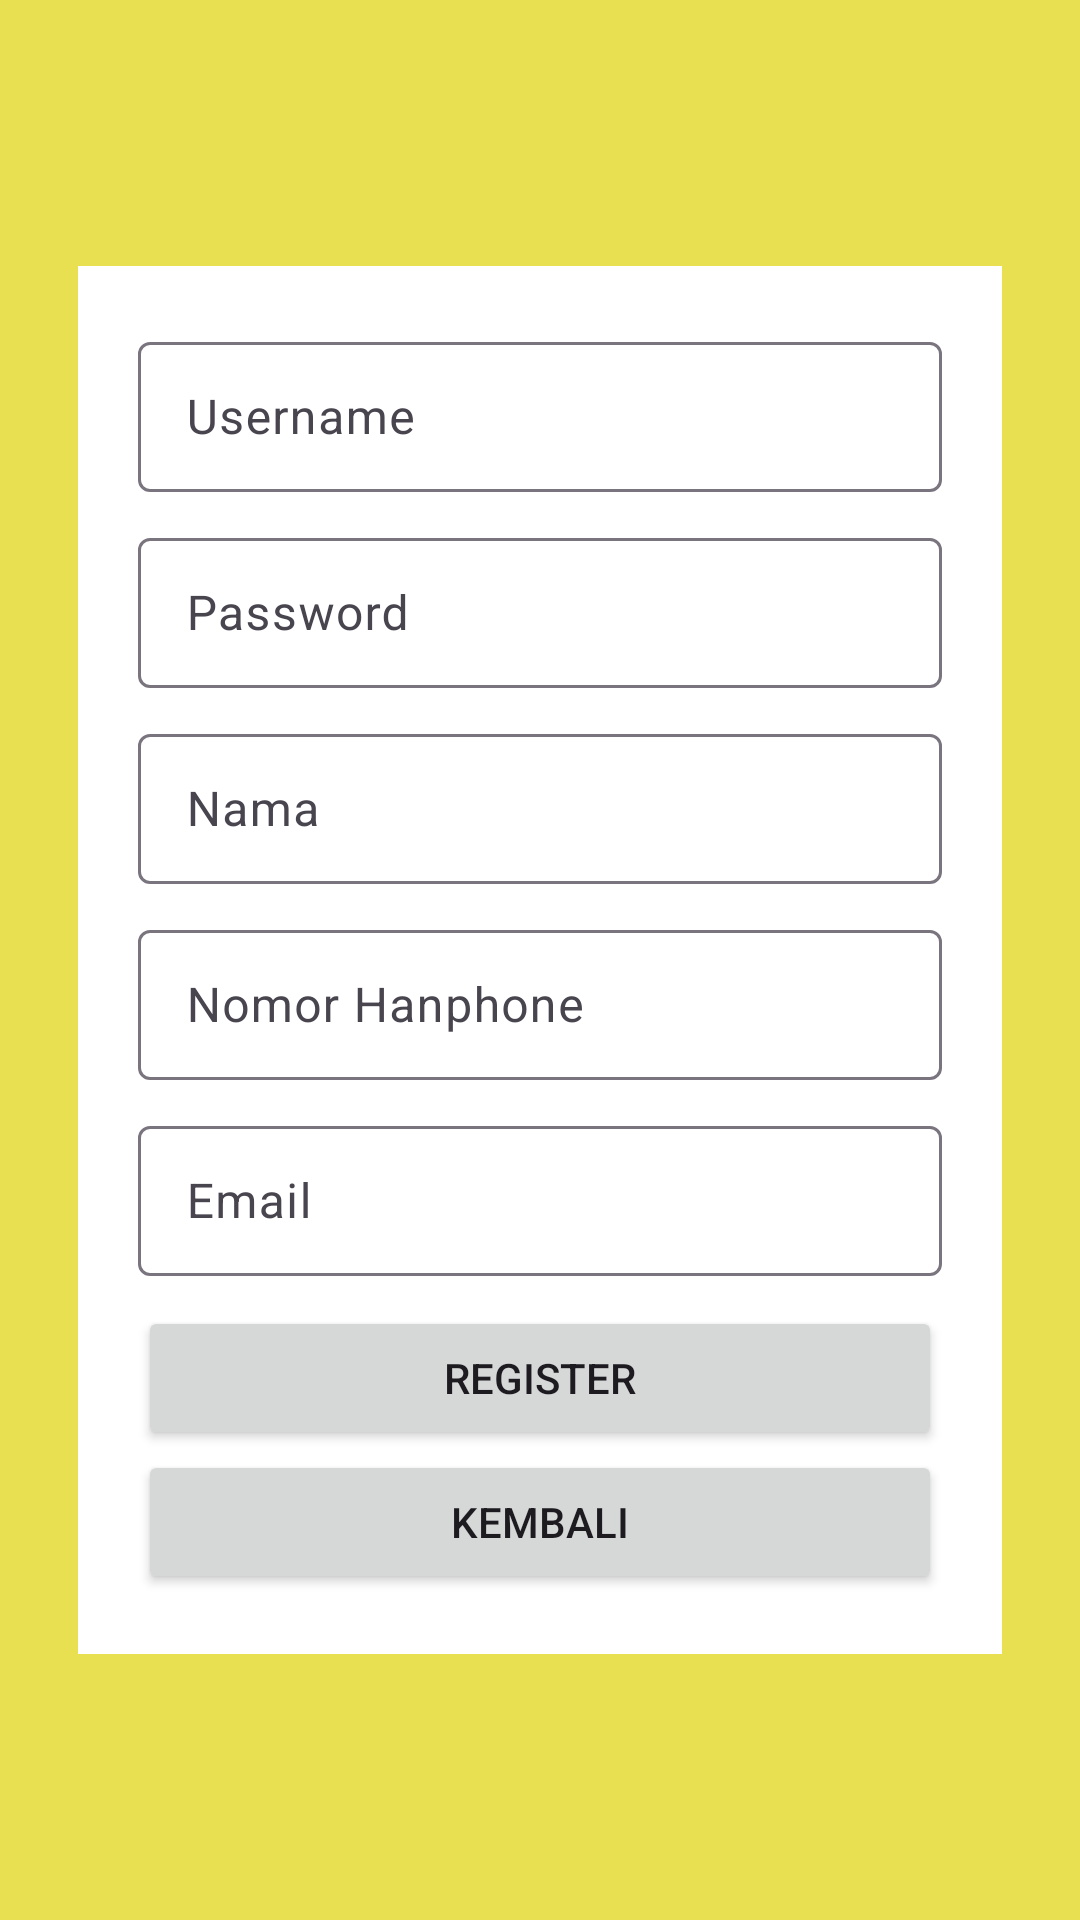

Reconstruct the res/layout file that produces this screen, plus the resources it refers to.
<!-- AndroidManifest.xml: application theme Theme.ACT5 -->
<!-- res/layout/activity_register.xml -->
<?xml version="1.0" encoding="utf-8"?>
<androidx.constraintlayout.widget.ConstraintLayout xmlns:android="http://schemas.android.com/apk/res/android"
    xmlns:app="http://schemas.android.com/apk/res-auto"
    xmlns:tools="http://schemas.android.com/tools"
    android:id="@+id/main"
    android:layout_width="match_parent"
    android:layout_height="match_parent"
    android:layout_gravity="center"
    android:background="#E8E050"
    tools:context=".RegisterActivity">

    <TextView
        android:id="@+id/textView"
        android:layout_width="wrap_content"
        android:layout_height="wrap_content"
        android:text="SILAHKAN BUAT AKUN ANDA"
        android:textColor="#0F0B0B"
        android:textStyle="bold"
        app:layout_constraintBottom_toBottomOf="parent"
        app:layout_constraintEnd_toEndOf="parent"
        app:layout_constraintStart_toStartOf="parent"
        app:layout_constraintTop_toTopOf="parent"
        app:layout_constraintVertical_bias="0.15" />

    <LinearLayout
        android:layout_width="308dp"
        android:layout_height="wrap_content"
        android:background="#FFFFFF"
        android:orientation="vertical"
        android:padding="20dp"
        app:layout_constraintBottom_toBottomOf="parent"
        app:layout_constraintEnd_toEndOf="parent"
        app:layout_constraintStart_toStartOf="parent"
        app:layout_constraintTop_toTopOf="parent">

        <com.google.android.material.textfield.TextInputLayout
            android:layout_width="match_parent"
            android:layout_height="wrap_content"
            android:layout_gravity="center">

            <com.google.android.material.textfield.TextInputEditText
                android:id="@+id/etUsernameLogin"
                android:layout_width="match_parent"
                android:layout_height="50dp"
                android:hint="Username"
                android:textColor="#000000" />

        </com.google.android.material.textfield.TextInputLayout>

        <com.google.android.material.textfield.TextInputLayout
            android:layout_width="match_parent"
            android:layout_height="wrap_content"
            android:layout_gravity="center"
            android:layout_marginTop="10dp">

            <com.google.android.material.textfield.TextInputEditText
                android:id="@+id/etPasswordLogin"
                android:layout_width="match_parent"
                android:layout_height="50dp"
                android:hint="Password"
                android:textColor="#000000" />

        </com.google.android.material.textfield.TextInputLayout>

        <com.google.android.material.textfield.TextInputLayout
            android:layout_width="match_parent"
            android:layout_height="wrap_content"
            android:layout_gravity="center"
            android:layout_marginTop="10dp">

            <com.google.android.material.textfield.TextInputEditText
                android:id="@+id/etNamapengguna"
                android:layout_width="match_parent"
                android:layout_height="50dp"
                android:hint="Nama"
                android:textColor="#000000" />

        </com.google.android.material.textfield.TextInputLayout>

        <com.google.android.material.textfield.TextInputLayout
            android:layout_width="match_parent"
            android:layout_height="wrap_content"
            android:layout_gravity="center"
            android:layout_marginTop="10dp">

            <com.google.android.material.textfield.TextInputEditText
                android:id="@+id/etNomorhandphone"
                android:layout_width="match_parent"
                android:layout_height="50dp"
                android:hint="Nomor Hanphone" />
        </com.google.android.material.textfield.TextInputLayout>

        <com.google.android.material.textfield.TextInputLayout
            android:layout_width="match_parent"
            android:layout_height="wrap_content"
            android:layout_gravity="center"
            android:layout_marginTop="10dp">

            <com.google.android.material.textfield.TextInputEditText
                android:id="@+id/etEmail"
                android:layout_width="match_parent"
                android:layout_height="50dp"
                android:hint="Email"
                android:textColor="#000000" />
        </com.google.android.material.textfield.TextInputLayout>

        <Button
            android:id="@+id/btnRegister"
            android:layout_width="match_parent"
            android:layout_height="wrap_content"
            android:layout_gravity="center"
            android:layout_marginTop="10dp"
            android:text="REGISTER" />

        <Button
            android:id="@+id/btnToLogin"
            android:layout_width="match_parent"
            android:layout_height="wrap_content"
            android:layout_gravity="center"
            android:text="KEMBALI" />

    </LinearLayout>

</androidx.constraintlayout.widget.ConstraintLayout>
<!-- resources referenced by this layout -->
<resources>
  <style name="Theme.ACT5" parent="Base.Theme.ACT5" />
  <style name="Base.Theme.ACT5" parent="Theme.Material3.DayNight.NoActionBar">
          
          
      </style>
</resources>
